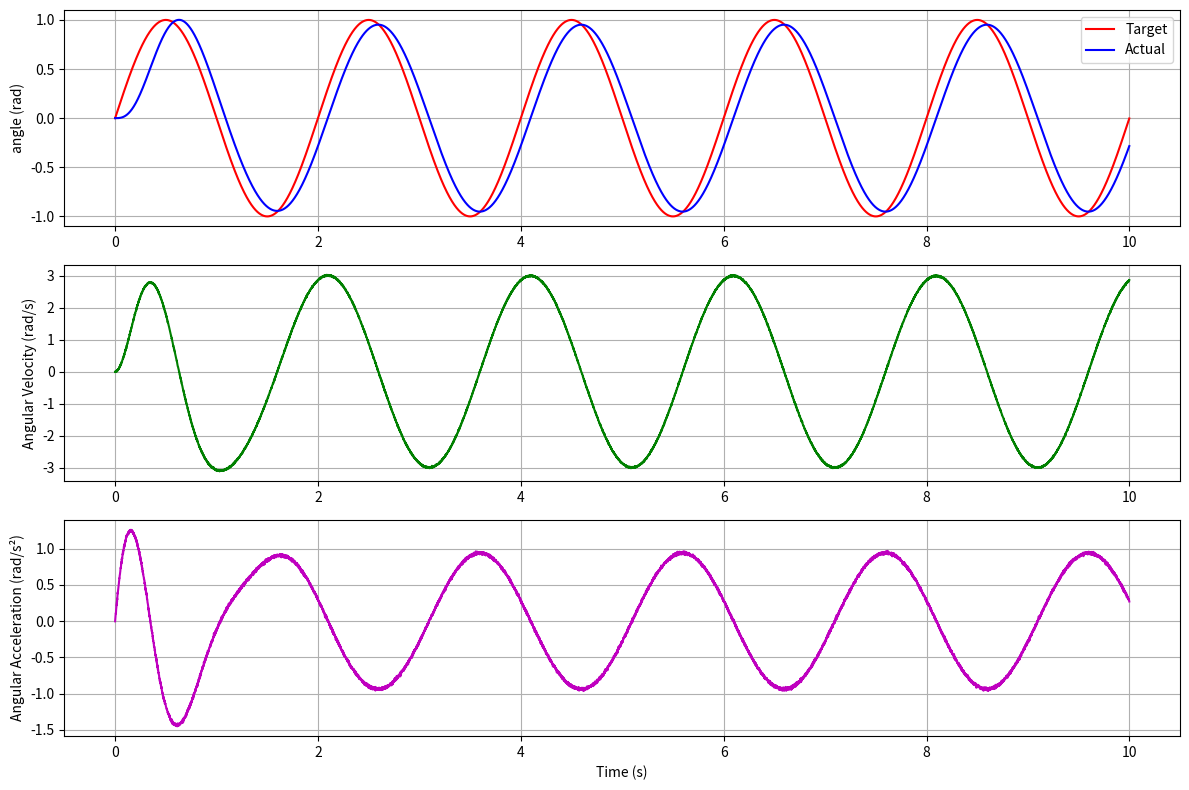

Here is the Python script that generated this plot:
import numpy as np
import pandas as pd
import os
import matplotlib.pyplot as plt
import argparse
from datetime import datetime


class JointDynamics:
    def __init__(self, inertia, kp, kd, spring_k, dt=0.001):
        """
        Initialize the dynamic system
        
        Args:
            inertia: moment of inertia of the joint
            kp: proportional gain for PD controller
            kd: derivative gain for PD controller
            spring_k: spring constant for torsional spring
            dt: time step for simulation
        """
        self.inertia = inertia
        self.kp = kp
        self.kd = kd
        self.spring_k = spring_k
        self.dt = dt
        
        # State variables
        self.angle = 0.0
        self.velocity = 0.0
        self.acceleration = 0.0
        
    def reset(self):
        """Reset the state of the system"""
        self.angle = 0.0
        self.velocity = 0.0
        self.acceleration = 0.0
        
    def step(self, target_angle):
        """
        Simulate one time step of the system
        
        Args:
            target_angle: target angle for the joint
            
        Returns:
            angle, velocity, acceleration
        """
        # Calculate torques
        error = target_angle - self.angle
        
        # PD controller torque
        pd_torque = self.kp * error - self.kd * self.velocity
        
        # Spring torque (negative because it opposes displacement from 0)
        spring_torque = -self.spring_k * self.angle
        
        # Total torque
        total_torque = pd_torque + spring_torque
        
        # Calculate acceleration (τ = I*α)
        self.acceleration = total_torque / self.inertia
        
        # Update velocity and angle using Euler integration
        self.velocity += self.acceleration * self.dt
        self.angle += self.velocity * self.dt
        
        return self.angle, self.velocity, self.acceleration


def generate_sine_target(duration, dt, frequency=0.5, amplitude=1.0):
    """
    Generate sine wave target
    
    Args:
        duration: duration in seconds
        dt: time step
        frequency: sine wave frequency in Hz
        amplitude: sine wave amplitude in radians
        
    Returns:
        time and target arrays
    """
    time = np.arange(0, duration, dt)
    target = amplitude * np.sin(2 * np.pi * frequency * time)
    return time, target


def generate_data(duration=10.0, dt=0.001, 
                 inertia=0.1, kp=5.0, kd=0.5, spring_k=1.0,
                 sine_freq=0.5, sine_amp=1.0,
                 noise_stddev=0.01, radius_to_imu=0.1):
    """
    Generate synthetic data for a rotating joint
    
    Args:
        duration: simulation duration in seconds
        dt: time step for simulation
        inertia: moment of inertia
        kp: proportional gain
        kd: derivative gain
        spring_k: spring constant
        sine_freq: frequency of sine wave target
        sine_amp: amplitude of sine wave target
        noise_stddev: standard deviation of noise for measurements
        
    Returns:
        DataFrame with time series data, where time is in seconds from start
    """
    # Initialize system
    joint = JointDynamics(inertia, kp, kd, spring_k, dt)
    
    # Generate target angles
    time, targets = generate_sine_target(duration, dt, sine_freq, sine_amp)
    num_steps = len(time)
    
    # Initialize arrays for data collection
    angles = np.zeros(num_steps)
    angular_velocities = np.zeros(num_steps)
    angular_accelerations = np.zeros(num_steps)
    
    # Run simulation
    for i in range(num_steps):
        angles[i], angular_velocities[i], angular_accelerations[i] = joint.step(targets[i])
    
    # Create dataframe
    data = {
        'time': time,
        'target_angle': targets,
        'angle': angles,
        'ang_vel_x': angular_velocities + np.random.normal(0, noise_stddev, num_steps),
        'ang_vel_y': np.zeros(num_steps),
        'ang_vel_z': np.zeros(num_steps),
        'lin_acc_x': angular_accelerations * radius_to_imu + np.random.normal(0, noise_stddev, num_steps),
        'lin_acc_y': np.zeros(num_steps),
        'lin_acc_z': np.zeros(num_steps)
    }
    
    return pd.DataFrame(data)


def plot_data(df, output_path=None):
    """Create plots of the generated data"""
    plt.figure(figsize=(12, 8))
    
    # angle plot
    plt.subplot(3, 1, 1)
    plt.plot(df['time'], df['target_angle'], 'r-', label='Target')
    plt.plot(df['time'], df['angle'], 'b-', label='Actual')
    plt.ylabel('angle (rad)')
    plt.legend()
    plt.grid(True)
    
    # Velocity plot
    plt.subplot(3, 1, 2)
    plt.plot(df['time'], df['ang_vel_x'], 'g-')
    plt.ylabel('Angular Velocity (rad/s)')
    plt.grid(True)
    
    # Acceleration plot
    plt.subplot(3, 1, 3)
    plt.plot(df['time'], df['lin_acc_x'], 'm-')
    plt.xlabel('Time (s)')
    plt.ylabel('Angular Acceleration (rad/s²)')
    plt.grid(True)
    
    plt.tight_layout()
    
    if output_path:
        plt.savefig(output_path)
    else:
        plt.show()


def main():
    parser = argparse.ArgumentParser(description='Generate synthetic data for a rotating joint')
    parser.add_argument('--duration', type=float, default=10.0, help='Simulation duration in seconds')
    parser.add_argument('--dt', type=float, default=0.001, help='Time step for simulation')
    parser.add_argument('--inertia', type=float, default=0.1, help='Moment of inertia')
    parser.add_argument('--kp', type=float, default=5.0, help='Proportional gain')
    parser.add_argument('--kd', type=float, default=0.5, help='Derivative gain')
    parser.add_argument('--spring_k', type=float, default=1.0, help='Spring constant')
    parser.add_argument('--sine_freq', type=float, default=0.5, help='Frequency of sine wave target')
    parser.add_argument('--sine_amp', type=float, default=1.0, help='Amplitude of sine wave target')
    parser.add_argument('--noise', type=float, default=0.01, help='Measurement noise standard deviation')
    parser.add_argument('--no_plot', action='store_true', help='Disable plotting')
    parser.add_argument('--radius_to_imu', type=float, default=0.1, help='Radius to IMU from the joint axis')
    args = parser.parse_args()
    
    # Generate data
    print(f"Generating synthetic data with duration={args.duration}s...")
    df = generate_data(
        duration=args.duration,
        dt=args.dt,
        inertia=args.inertia,
        kp=args.kp,
        kd=args.kd,
        spring_k=args.spring_k,
        sine_freq=args.sine_freq,
        sine_amp=args.sine_amp,
        noise_stddev=args.noise,
        radius_to_imu=args.radius_to_imu
    )
    
    # Create output directory if it doesn't exist
    os.makedirs('data/synthetic', exist_ok=True)
    
    # Create timestamp for filenames
    timestamp = datetime.now().strftime("%Y%m%d_%H%M%S")
    
    # Save to CSV
    csv_path = f"data/synthetic/joint_data_{timestamp}.csv"
    df.to_csv(csv_path, index=False)
    print(f"Data saved to {csv_path}")
    
    # Plot if requested
    if not args.no_plot:
        plot_path = f"data/plots/joint_data_{timestamp}.png"
        os.makedirs('data/plots', exist_ok=True)
        plot_data(df, plot_path)
        print(f"Plot saved to {plot_path}")


if __name__ == "__main__":
    main()
